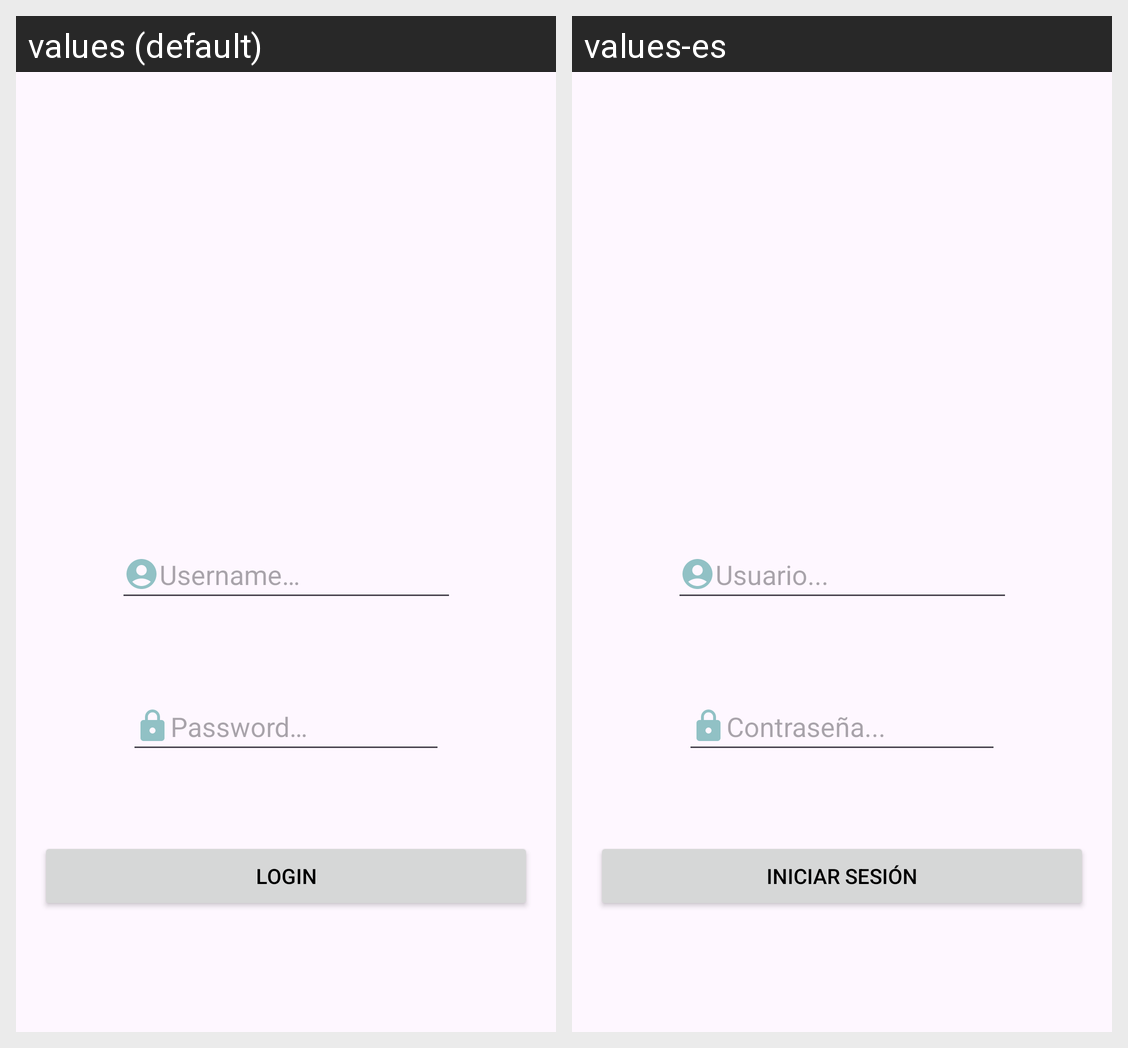

This grid shows one Android layout under two languages. Give, for every string resource on the screen, its name, the default text and each shown locale's text.
Android screen res/layout/fragment_login.xml rendered under 2 locales, left to right: values (default), values-es. Device: Nexus 5 (rendered at 1080×1920; each locale shown at half size, 540×960, under a caption strip naming it); theme Theme.RatatouilleRecipebook.
Strings drawn on this screen, with the default value and each locale's value (text and hints the layout hard-codes, and strings that could not be matched under every locale, appear in the picture but are not listed):

Username
  values: Username…
  values-es: Usuario...

password
  values: Password…
  values-es: Contraseña...

login
  values: Login
  values-es: Iniciar Sesión
